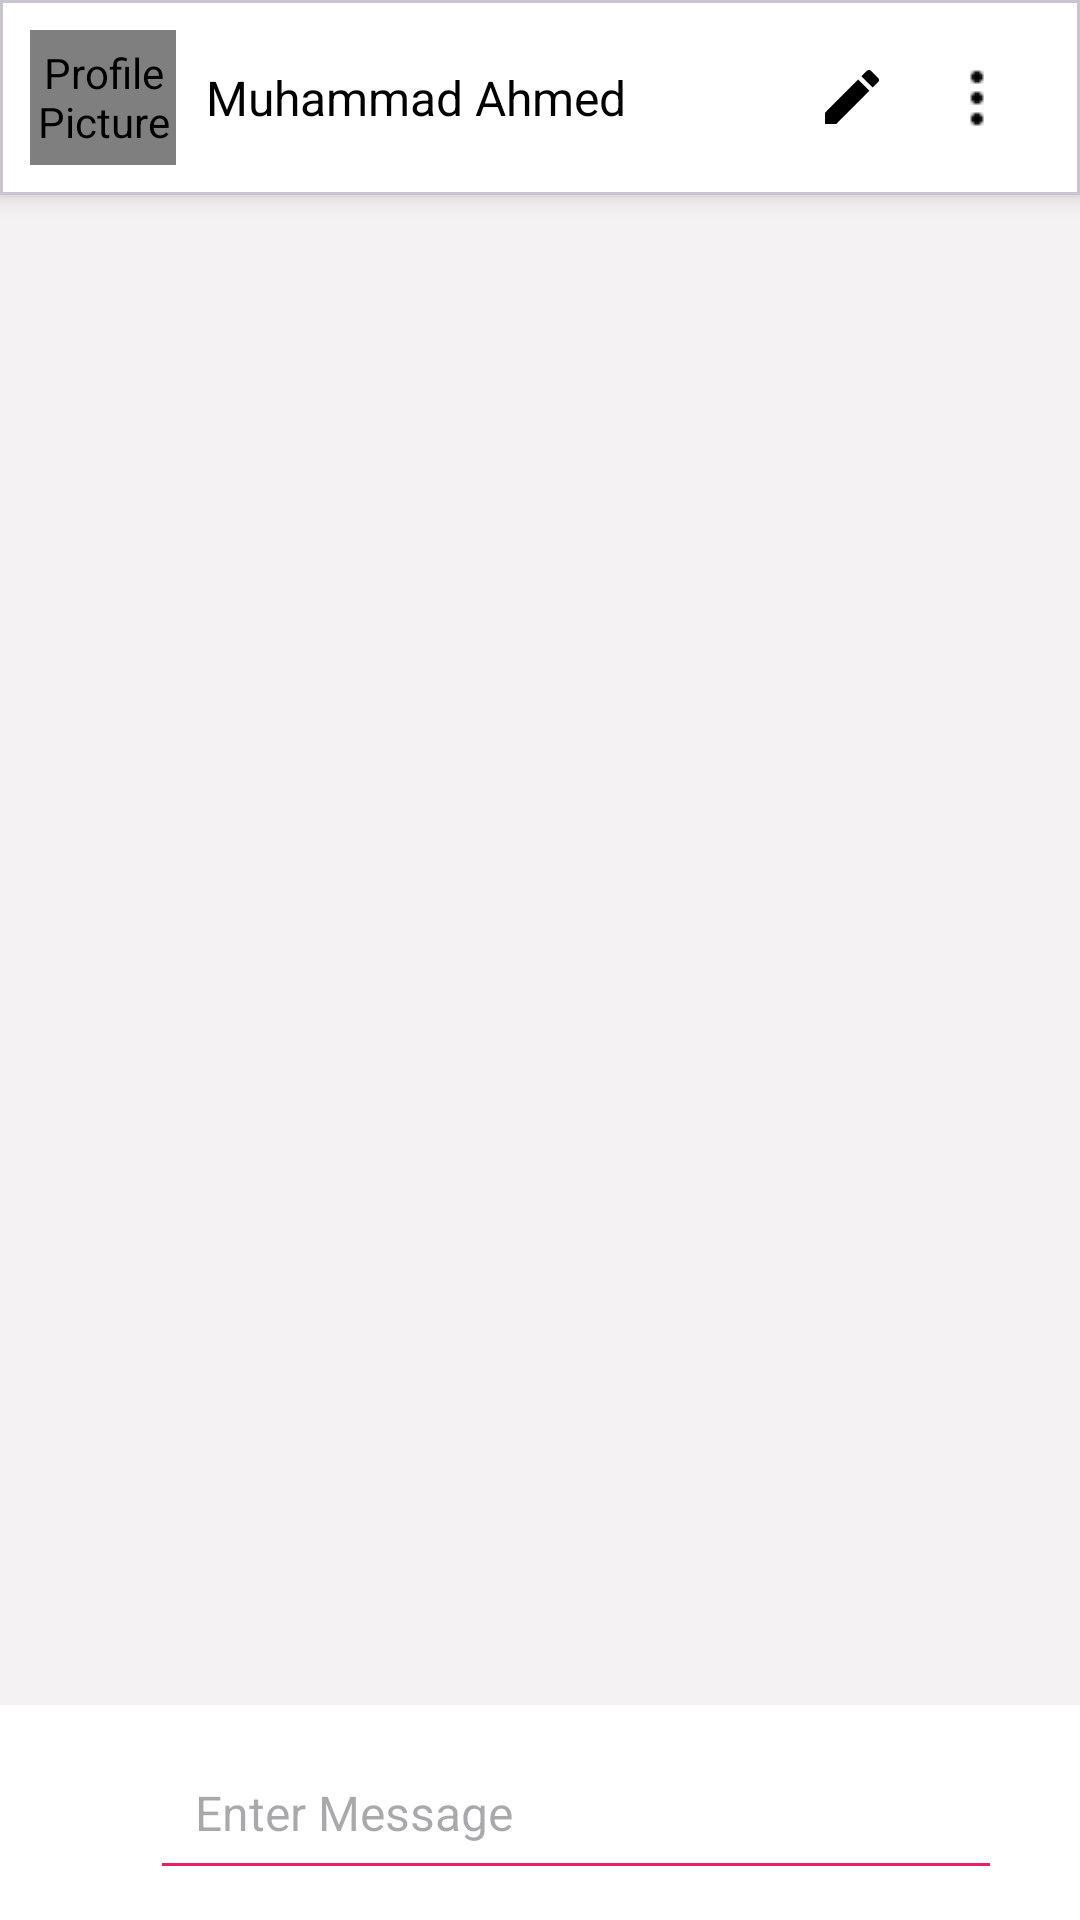

Android layout source for this screen:
<!-- AndroidManifest.xml: application theme Theme.Chatify -->
<!-- res/layout/activity_chat.xml -->
<?xml version="1.0" encoding="utf-8"?>
<androidx.constraintlayout.widget.ConstraintLayout xmlns:android="http://schemas.android.com/apk/res/android"
    xmlns:app="http://schemas.android.com/apk/res-auto"
    xmlns:tools="http://schemas.android.com/tools"
    android:layout_width="match_parent"
    android:layout_height="match_parent"
    tools:context=".ChatActivity"
    android:background="#F4F2F3"
    >
    <com.google.android.material.card.MaterialCardView
        android:id="@+id/contact_cardview"
        android:layout_width="match_parent"
        android:layout_height="wrap_content"
        app:cardElevation="5dp"
        app:cardCornerRadius="0dp"
        android:layout_margin="0dp"
        app:cardBackgroundColor="@color/white"
        app:layout_constraintTop_toTopOf="parent"
        app:layout_constraintStart_toStartOf="parent"
        app:layout_constraintEnd_toEndOf="parent"
        >
        <LinearLayout
            android:id="@+id/contactLinearLayout"
            android:layout_width="match_parent"
            android:layout_height="wrap_content"
            android:orientation="horizontal"
            android:padding="10dp"
            android:weightSum="100"
            >
        <de.hdodenhof.circleimageview.CircleImageView
            android:id="@+id/profile_image"
            android:layout_width="0dp"
            android:layout_height="45dp"
            android:scaleType="centerCrop"
            android:shape="oval"

            android:layout_weight="15"
            android:src="@drawable/ic_account_circle_24"
            android:contentDescription="@string/profile_picture"
            />

            <com.google.android.material.textfield.TextInputEditText
                android:id="@+id/name_TextView"
                android:layout_width="0dp"
                android:layout_height="match_parent"
                android:layout_marginStart="10dp"
                android:layout_weight="70"

                android:background="@android:color/transparent"
                android:drawableRight="@drawable/ic_edit"

                android:editable="false"

                android:inputType="none"
                android:text="Muhammad Ahmed"
                android:textColor="@color/black"
                android:textSize="16sp" />
            <ImageButton
                android:id="@+id/menuIcon"
                android:layout_width="0dp"
                android:layout_height="match_parent"
                android:layout_weight="15"
                android:src="@drawable/ic_menu"
               android:layout_marginStart="5dp"
                android:backgroundTint="@android:color/transparent"
                />
        </LinearLayout>

    </com.google.android.material.card.MaterialCardView>

    <androidx.recyclerview.widget.RecyclerView

        android:id="@+id/messagesRecyclerView"
        android:layout_width="match_parent"
        android:layout_height="0dp"
        android:layout_marginTop="10dp"
        android:layout_marginBottom="10dp"

        app:layout_constraintTop_toBottomOf="@+id/contact_cardview"
        app:layout_constraintStart_toStartOf="parent"
        app:layout_constraintEnd_toEndOf="parent"
        app:layout_constraintBottom_toTopOf="@+id/sendMessage_linearLayout"
        />

    <LinearLayout
        android:id="@+id/sendMessage_linearLayout"
        android:layout_width="match_parent"
        android:layout_height="wrap_content"
        app:layout_constraintBottom_toBottomOf="parent"
        app:layout_constraintStart_toStartOf="parent"
        app:layout_constraintEnd_toEndOf="parent"
        android:orientation="horizontal"
        android:padding="10dp"
        android:weightSum="100"
        android:background="@color/white"
        >

        <ImageView
            android:layout_width="30dp"
            android:layout_height="40dp"
            android:src="@drawable/layers"
            android:layout_weight="0"
            />
        <com.google.android.material.textfield.TextInputEditText
            android:id="@+id/messageEditText"
            android:layout_width="0dp"
            android:layout_height="wrap_content"
            android:layout_weight="100"
            android:hint="Enter Message"
            android:padding="15dp"
            android:textSize="16sp"
            android:textFontWeight="98"
            android:layout_marginStart="10dp"
            android:drawableTint="@color/themeColor"
            android:layout_marginEnd="0dp"
            android:backgroundTint="@color/themeColor"

            />

            <ImageButton
                android:id="@+id/sendMessageButton"
                android:layout_width="wrap_content"
                android:layout_height="wrap_content"
                android:src="@drawable/ic_send"
                app:tint="@color/themeColor"
                android:padding="8dp"
                android:layout_weight="1"
                android:background="@android:color/transparent"
                />
    </LinearLayout>

</androidx.constraintlayout.widget.ConstraintLayout>
<!-- resources referenced by this layout -->
<resources>
  <color name="black">#FF000000</color>
  <color name="themeColor">#E91E63</color>
  <color name="white">#FFFFFFFF</color>
  <!-- drawable ic_account_circle_24 (drawable) -->
  <vector android:alpha="1.0" android:height="24dp" android:tint="@color/themeColor"
      android:viewportHeight="24" android:viewportWidth="24"
      android:width="24dp" xmlns:android="http://schemas.android.com/apk/res/android">
      <path android:fillColor="@color/black"
  
  
          android:pathData="M12,2C6.48,2 2,6.48 2,12s4.48,10 10,10s10,-4.48 10,-10S17.52,2 12,2zM12,6c1.93,0 3.5,1.57 3.5,3.5S13.93,13 12,13s-3.5,-1.57 -3.5,-3.5S10.07,6 12,6zM12,20c-2.03,0 -4.43,-0.82 -6.14,-2.88C7.55,15.8 9.68,15 12,15s4.45,0.8 6.14,2.12C16.43,19.18 14.03,20 12,20z"/>
  </vector>
  <!-- drawable ic_edit (drawable) -->
  <vector android:alpha="1" android:height="24dp" android:tint="#000000"
      android:viewportHeight="24" android:viewportWidth="24"
      android:width="24dp" xmlns:android="http://schemas.android.com/apk/res/android">
      <path android:fillColor="@android:color/white" android:pathData="M3,17.25V21h3.75L17.81,9.94l-3.75,-3.75L3,17.25zM20.71,7.04c0.39,-0.39 0.39,-1.02 0,-1.41l-2.34,-2.34c-0.39,-0.39 -1.02,-0.39 -1.41,0l-1.83,1.83 3.75,3.75 1.83,-1.83z"/>
  </vector>
  <!-- drawable ic_menu: png bitmap (drawable, 103 bytes) -->
  <string name="profile_picture">Profile Picture</string>
  <style name="Theme.Chatify" parent="Base.Theme.Chatify" />
  <style name="Base.Theme.Chatify" parent="Theme.Material3.DayNight.NoActionBar">
          
          
          <item name="colorPrimary">@color/themeColor</item>
      </style>
</resources>
